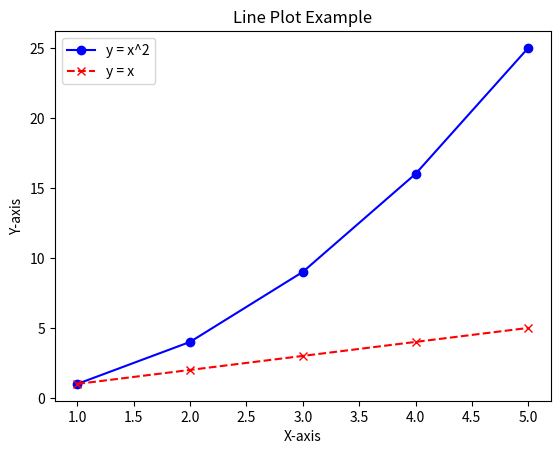

Write the Python code that produced this figure.
import matplotlib.pyplot as plt

x = [1, 2, 3, 4, 5]
y1 = [1, 4, 9, 16, 25]
y2 = [1, 2, 3, 4, 5]

plt.plot(x, y1, label='y = x^2', color='blue', linestyle='-', marker='o')
plt.plot(x, y2, label='y = x', color='red', linestyle='--', marker='x')

plt.title('Line Plot Example')
plt.xlabel('X-axis')
plt.ylabel('Y-axis')
plt.legend()
plt.show()
